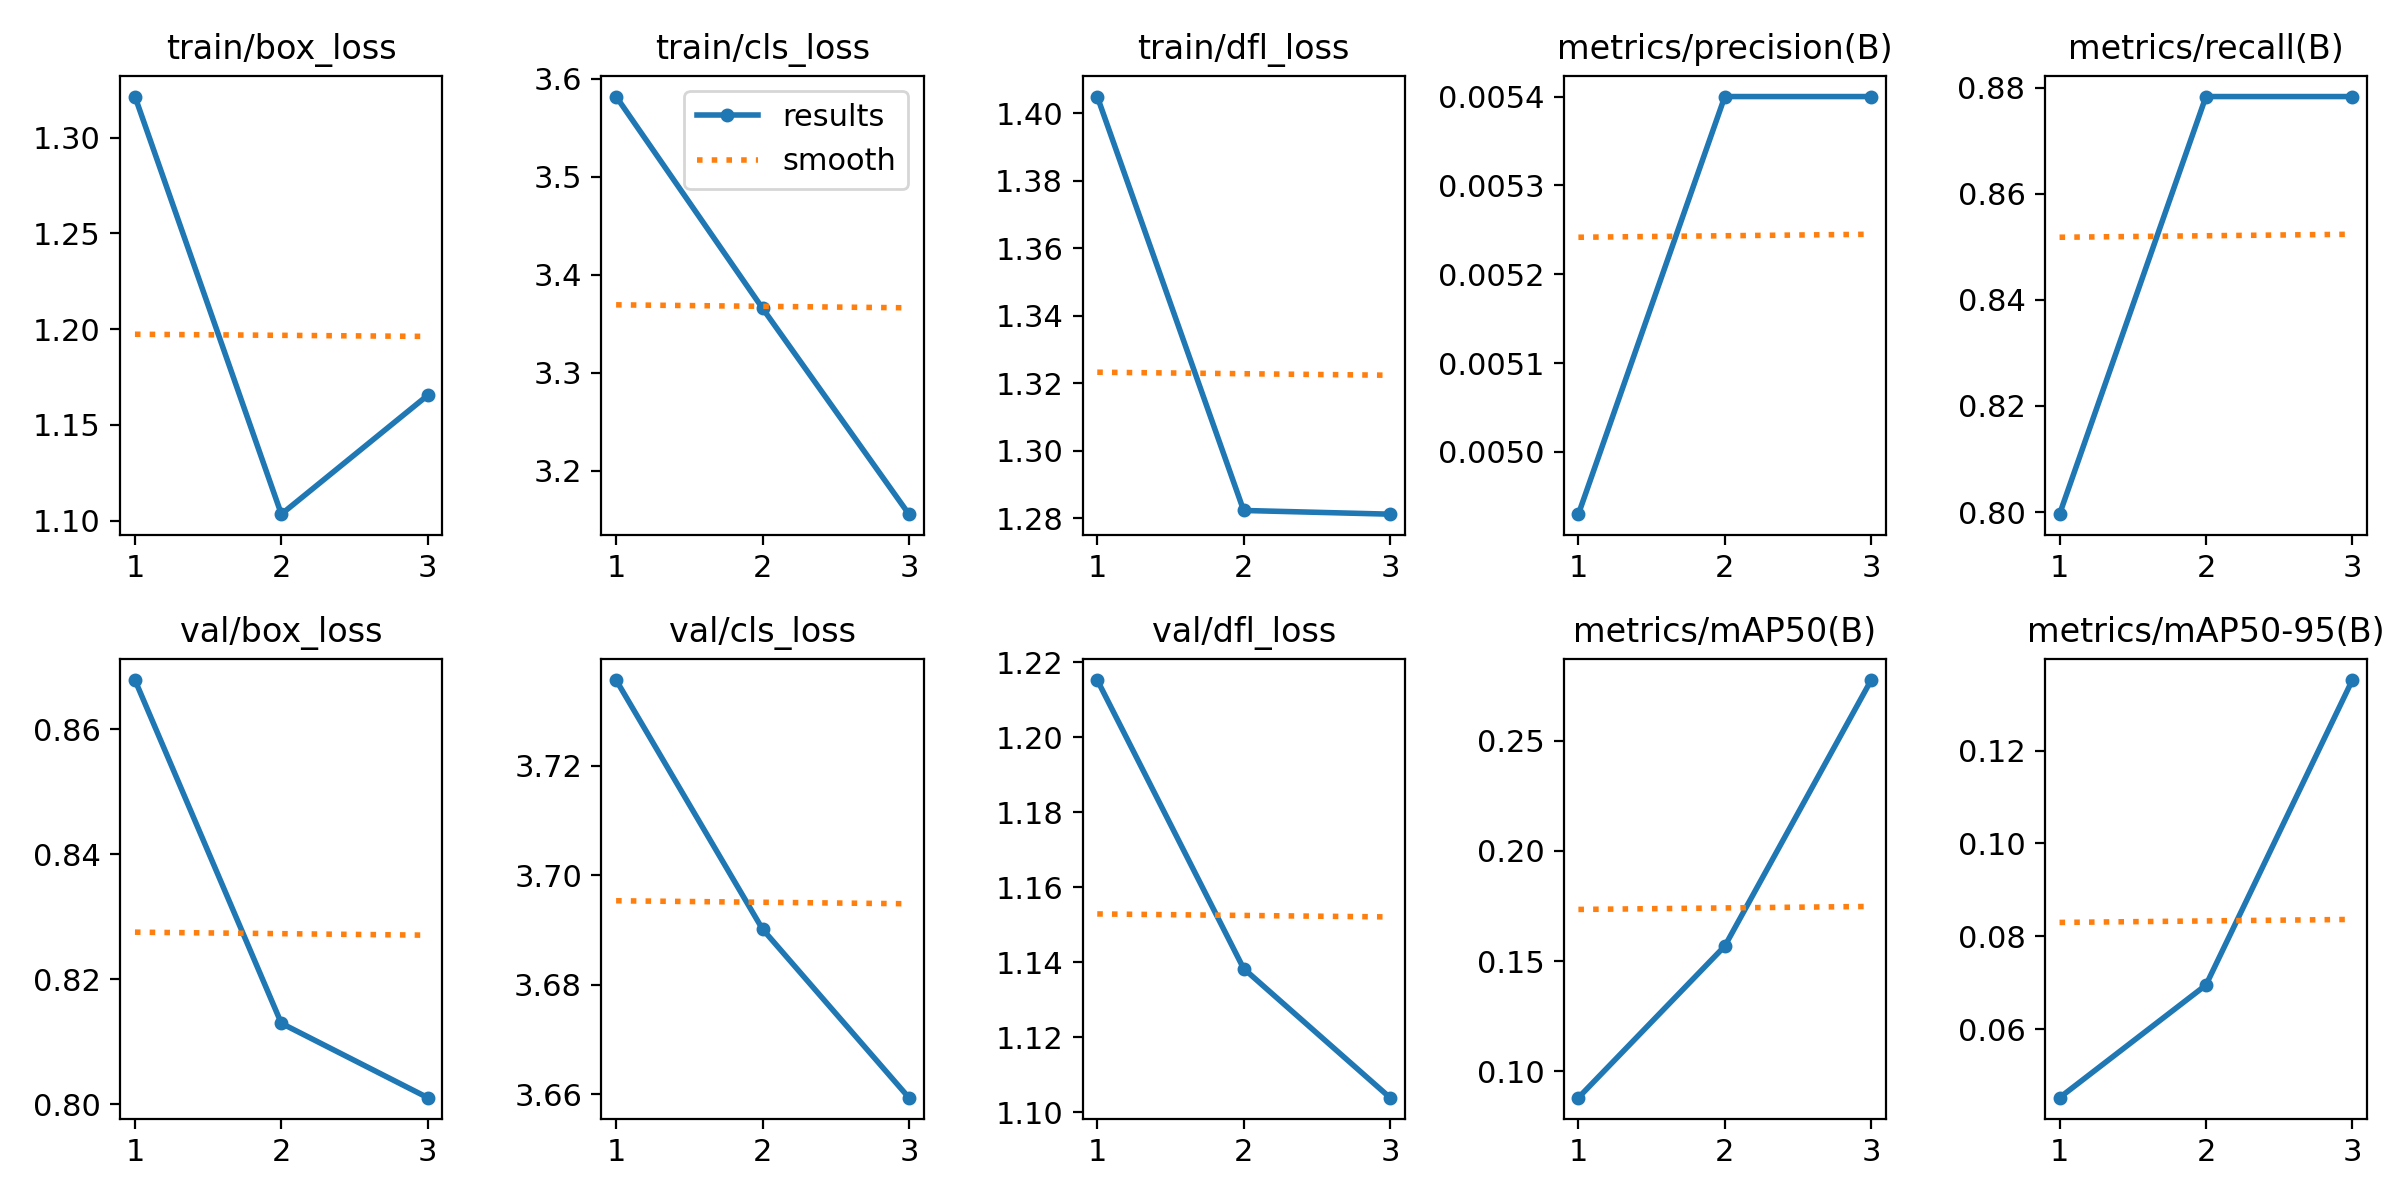

Source data for this figure (header and first rows):
epoch, train/box_loss, train/cls_loss, train/dfl_loss, metrics/precision(B), metrics/recall(B), metrics/mAP50(B), metrics/mAP50-95(B), val/box_loss, val/cls_loss, val/dfl_loss, lr/pg0, lr/pg1, lr/pg2
1, 1.321, 3.582, 1.405, 0.00493, 0.7996, 0.08807, 0.0452, 0.8679, 3.736, 1.215, 4.287e-05, 4.287e-05, 4.287e-05
2, 1.103, 3.366, 1.282, 0.0054, 0.8783, 0.1568, 0.06947, 0.813, 3.69, 1.138, 6.702e-05, 6.702e-05, 6.702e-05
3, 1.165, 3.156, 1.281, 0.0054, 0.8783, 0.2774, 0.1352, 0.8011, 3.659, 1.104, 5.3445e-05, 5.3445e-05, 5.3445e-05
